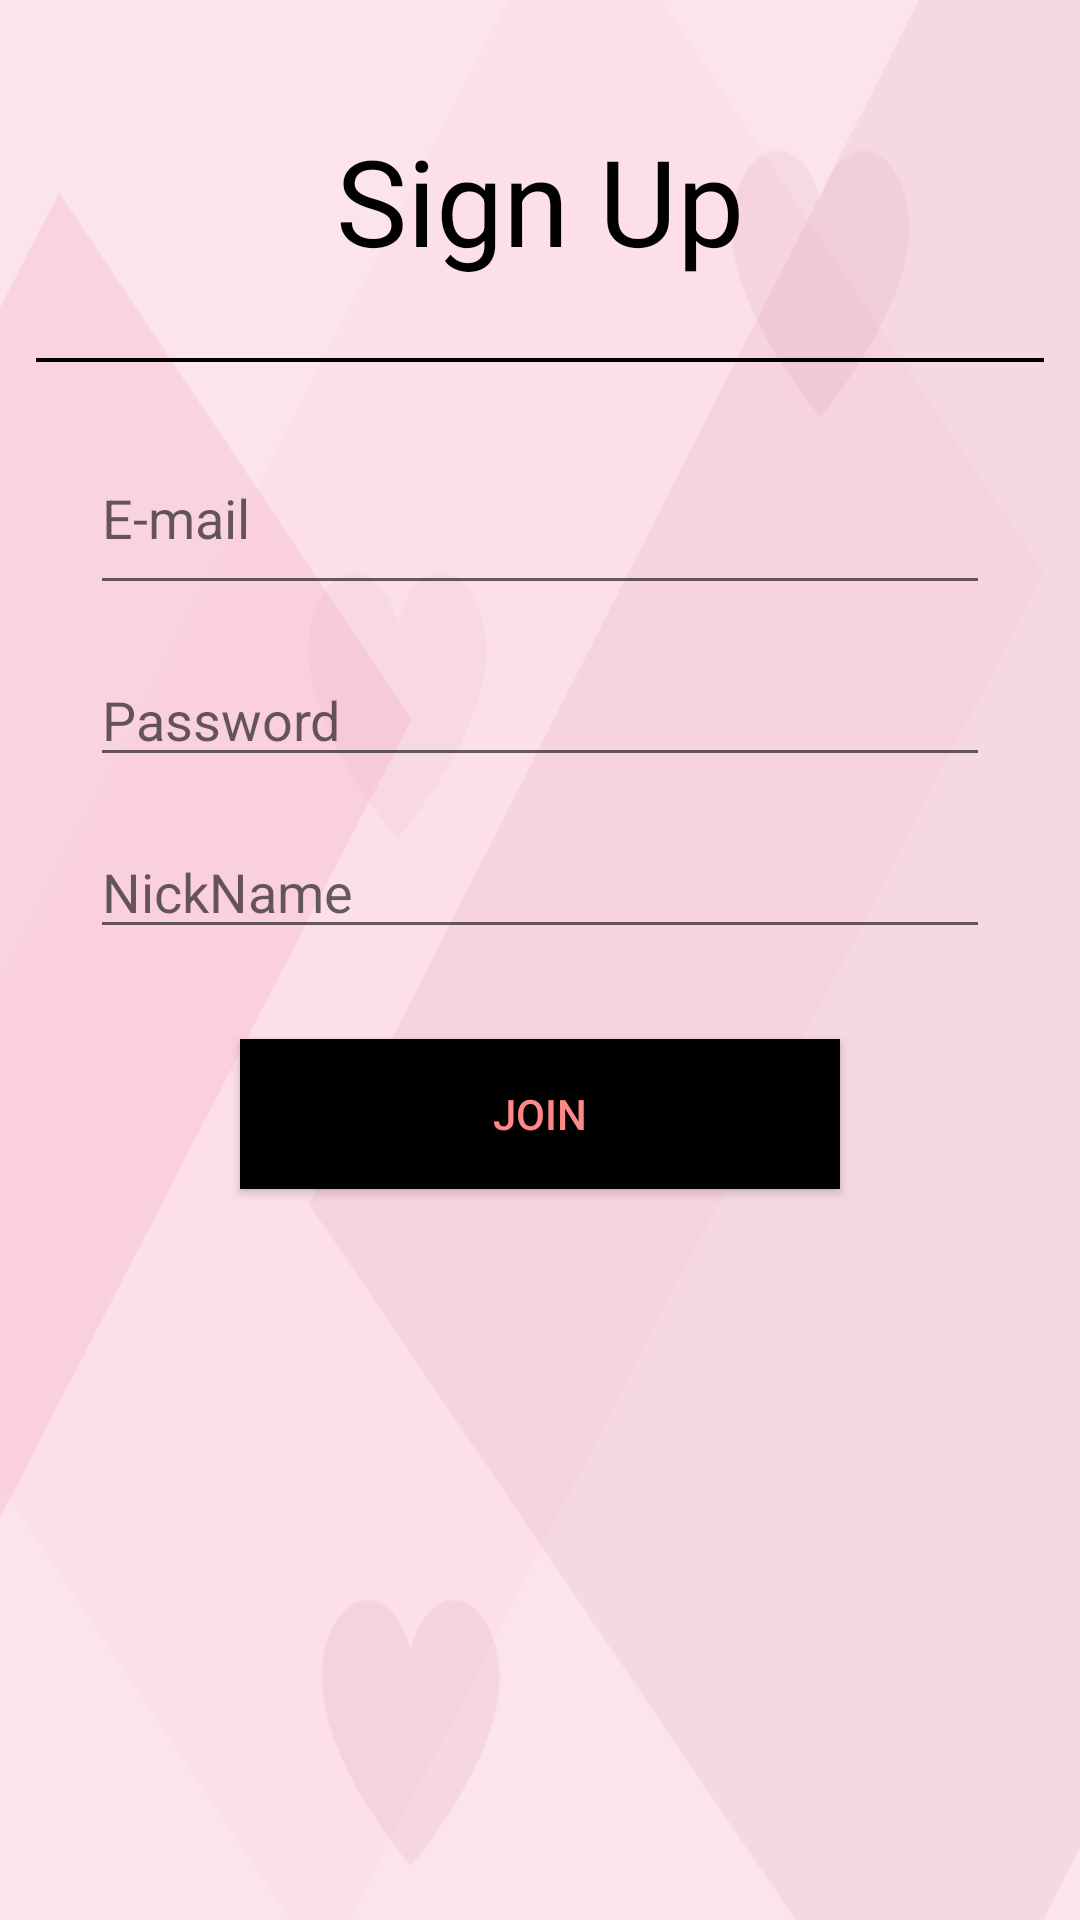

Reconstruct the res/layout file that produces this screen, plus the resources it refers to.
<!-- AndroidManifest.xml: application theme AppTheme -->
<!-- res/layout/activity_signup.xml -->
<?xml version="1.0" encoding="utf-8"?>
<LinearLayout xmlns:android="http://schemas.android.com/apk/res/android"
    xmlns:app="http://schemas.android.com/apk/res-auto"
    xmlns:tools="http://schemas.android.com/tools"
    android:orientation="vertical"
    android:layout_width="match_parent"
    android:layout_height="match_parent"
    android:paddingLeft="12dp"
    android:paddingRight="12dp"
    android:background="@drawable/background"
    tools:context=".SignUpActivity">

    <TextView
        android:layout_width="match_parent"
        android:layout_height="wrap_content"
        android:gravity="center"
        android:layout_marginTop="40dp"
        android:text="Sign Up"
        android:textColor="#000000"
        android:textSize="40sp"
        android:layout_marginBottom="16dp"/>

    <View
        android:id="@+id/view_line"
        android:layout_width="match_parent"
        android:layout_height="1.2dp"
        android:layout_gravity="center"
        android:layout_marginBottom="20dp"
        android:layout_marginTop="10dp"
        android:background="@android:color/black" />
    ​

    <EditText
        android:id="@+id/editText_email"
        android:layout_width="300dp"
        android:layout_height="61dp"
        android:layout_gravity="center"
        android:ems="10"
        android:hint="E-mail"
        android:inputType="textEmailAddress"
        android:layout_marginBottom="16dp"
        android:textColor="@android:color/black" />
    ​
    <EditText
        android:id="@+id/editText_passWord"
        android:layout_width="300dp"
        android:layout_height="wrap_content"
        android:layout_gravity="center"
        android:ems="10"
        android:hint="Password"
        android:inputType="textPassword"
        android:layout_marginBottom="16dp"
        android:textColor="@android:color/black" />
    ​
    <EditText
        android:id="@+id/editText_name"
        android:layout_width="300dp"
        android:layout_height="wrap_content"
        android:layout_gravity="center"
        android:ems="10"
        android:hint="NickName"
        android:inputType="textPersonName"
        android:textColor="@android:color/black" />    ​

    <Button
        android:id="@+id/btn_join"
        android:layout_width="200dp"
        android:layout_height="50dp"
        android:layout_gravity="center"
        android:text="Join"
        android:textColor="#ff8787"
        android:background="#000000"
        android:layout_marginBottom="16dp"
        android:layout_marginTop="30dp"/>

</LinearLayout>
<!-- resources referenced by this layout -->
<resources>
  <!-- drawable background: png bitmap (drawable, 40038 bytes) -->
  <style name="AppTheme" parent="Theme.AppCompat.Light.DarkActionBar">
          
          <item name="colorPrimary">#FF8787</item>
          <item name="colorPrimaryDark">#B84C65</item>
          <item name="colorAccent">@color/colorAccent</item>
  
          
          <item name="windowActionBar">false</item>
          <item name="windowNoTitle">true</item>
      </style>
  <!-- not gathered from this repository: default colours our renderer supplied (Android Studio template values) -->
  <color name="colorAccent">#FF03DAC5</color>
</resources>
